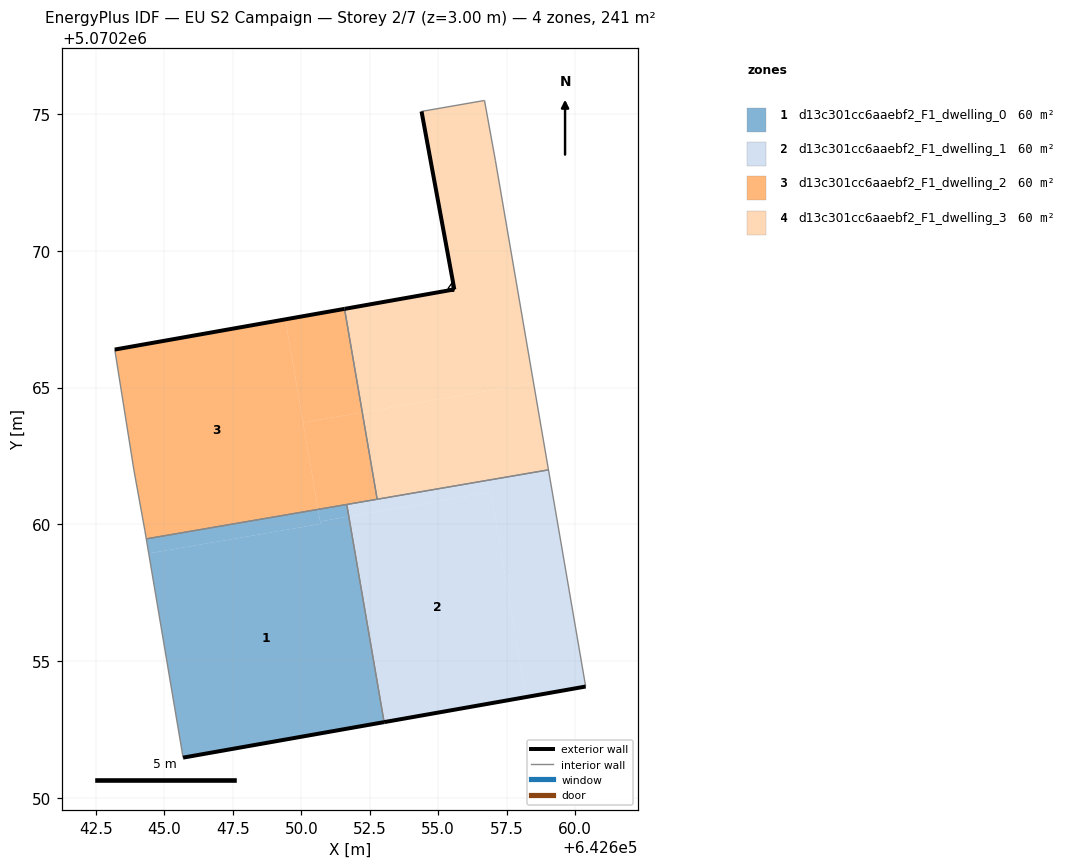
=== STOREY PLAN SPEC (per zone: floor XY polygon, exterior-wall plan segments, windows/doors) ===
zone 1: d13c301cc6aaebf2_F1_dwelling_0  (60.2 m²)
  floor: (642650.70, 5070260.02) (642650.61, 5070260.55) (642644.33, 5070259.47) (642644.42, 5070258.94)
  floor: (642651.74, 5070260.29) (642651.66, 5070260.73) (642650.61, 5070260.55) (642650.69, 5070260.11)
  floor: (642653.03, 5070252.78) (642651.74, 5070260.29) (642650.69, 5070260.11) (642650.61, 5070260.55) (642650.70, 5070260.02) (642644.42, 5070258.94) (642644.33, 5070259.47) (642645.68, 5070251.48)
  exterior wall: (642653.03, 5070252.78) – (642645.68, 5070251.48)  [7.5 m]
  interior walls: 3
zone 2: d13c301cc6aaebf2_F1_dwelling_1  (60.2 m²)
  floor: (642658.21, 5070253.69) (642656.92, 5070261.18) (642651.74, 5070260.29) (642653.03, 5070252.78)
  floor: (642660.39, 5070254.08) (642659.03, 5070261.99) (642651.66, 5070260.73) (642651.74, 5070260.29) (642656.92, 5070261.18) (642658.21, 5070253.69)
  exterior wall: (642660.39, 5070254.08) – (642653.03, 5070252.78)  [7.5 m]
  interior walls: 4
zone 3: d13c301cc6aaebf2_F1_dwelling_2  (60.2 m²)
  floor: (642650.61, 5070260.55) (642649.42, 5070267.49) (642643.18, 5070266.39) (642643.88, 5070261.99) (642644.28, 5070259.79) (642644.33, 5070259.47)
  floor: (642652.23, 5070264.09) (642651.58, 5070267.88) (642649.42, 5070267.49) (642650.07, 5070263.72)
  floor: (642652.77, 5070260.92) (642652.23, 5070264.09) (642650.07, 5070263.72) (642650.61, 5070260.55)
  exterior wall: (642643.18, 5070266.39) – (642651.58, 5070267.88)  [8.5 m]
  interior walls: 6
zone 4: d13c301cc6aaebf2_F1_dwelling_3  (60.2 m²)
  floor: (642658.49, 5070265.17) (642657.09, 5070273.29) (642656.69, 5070275.49) (642654.39, 5070275.09) (642655.59, 5070268.59) (642651.58, 5070267.88) (642652.23, 5070264.09)
  floor: (642659.03, 5070261.99) (642658.49, 5070265.17) (642652.23, 5070264.09) (642652.77, 5070260.92)
  exterior wall: (642651.58, 5070267.88) – (642655.59, 5070268.59)  [4.1 m]
  exterior wall: (642655.59, 5070268.59) – (642654.39, 5070275.09)  [6.6 m]
  interior walls: 5

=== DERIVED (storey summary) ===
Building: EU S2 Campaign
Storey: 2 of 7  (floor level z = 3.00 m)
Storey gross floor area: 240.9 m²
Zones on this storey: 4
  - d13c301cc6aaebf2_F1_dwelling_0: floor 60.2 m²; exterior wall 7.5 m (22.4 m²); WWR 0.0%
  - d13c301cc6aaebf2_F1_dwelling_1: floor 60.2 m²; exterior wall 7.5 m (22.4 m²); WWR 0.0%
  - d13c301cc6aaebf2_F1_dwelling_2: floor 60.2 m²; exterior wall 8.5 m (25.6 m²); WWR 0.0%
  - d13c301cc6aaebf2_F1_dwelling_3: floor 60.2 m²; exterior wall 10.7 m (32.1 m²); WWR 0.0%
Zone adjacency (shared interzone walls):
  - d13c301cc6aaebf2_F1_dwelling_0 ↔ d13c301cc6aaebf2_F1_dwelling_1
  - d13c301cc6aaebf2_F1_dwelling_0 ↔ d13c301cc6aaebf2_F1_dwelling_2
  - d13c301cc6aaebf2_F1_dwelling_1 ↔ d13c301cc6aaebf2_F1_dwelling_2
  - d13c301cc6aaebf2_F1_dwelling_1 ↔ d13c301cc6aaebf2_F1_dwelling_3
  - d13c301cc6aaebf2_F1_dwelling_2 ↔ d13c301cc6aaebf2_F1_dwelling_3